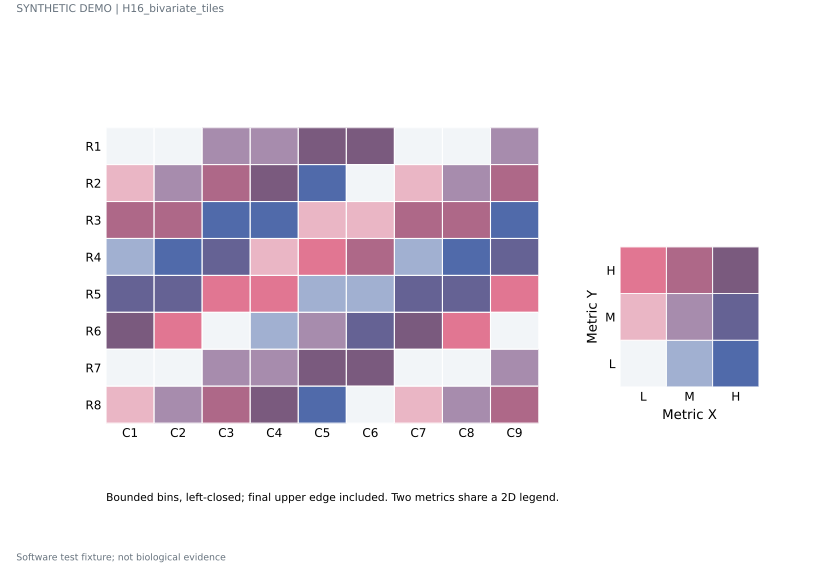

The data file committed next to this chart (first rows):
row	column	metric_x	metric_y
R1	C1	0.05	0.05
R1	C2	0.21	0.21
R1	C3	0.37	0.37
R1	C4	0.53	0.53
R1	C5	0.69	0.69
R1	C6	0.85	0.85
R1	C7	0.05	0.05
R1	C8	0.21	0.21
R1	C9	0.37	0.37
R2	C1	0.21	0.37
R2	C2	0.37	0.53
R2	C3	0.53	0.69
R2	C4	0.69	0.85
R2	C5	0.85	0.05
R2	C6	0.05	0.21
R2	C7	0.21	0.37
R2	C8	0.37	0.53
R2	C9	0.53	0.69
R3	C1	0.37	0.69
R3	C2	0.53	0.85
R3	C3	0.69	0.05
R3	C4	0.85	0.21
R3	C5	0.05	0.37
R3	C6	0.21	0.53
R3	C7	0.37	0.69
R3	C8	0.53	0.85
R3	C9	0.69	0.05
R4	C1	0.53	0.05
R4	C2	0.69	0.21
R4	C3	0.85	0.37
R4	C4	0.05	0.53
R4	C5	0.21	0.69
R4	C6	0.37	0.85
R4	C7	0.53	0.05
R4	C8	0.69	0.21
R4	C9	0.85	0.37
R5	C1	0.69	0.37
R5	C2	0.85	0.53
R5	C3	0.05	0.69
R5	C4	0.21	0.85
R5	C5	0.37	0.05
R5	C6	0.53	0.21
R5	C7	0.69	0.37
R5	C8	0.85	0.53
R5	C9	0.05	0.69
R6	C1	0.85	0.69
R6	C2	0.05	0.85
R6	C3	0.21	0.05
R6	C4	0.37	0.21
R6	C5	0.53	0.37
R6	C6	0.69	0.53
R6	C7	0.85	0.69
R6	C8	0.05	0.85
R6	C9	0.21	0.05
R7	C1	0.05	0.05
R7	C2	0.21	0.21
R7	C3	0.37	0.37
R7	C4	0.53	0.53
R7	C5	0.69	0.69
R7	C6	0.85	0.85
... 12 more rows
